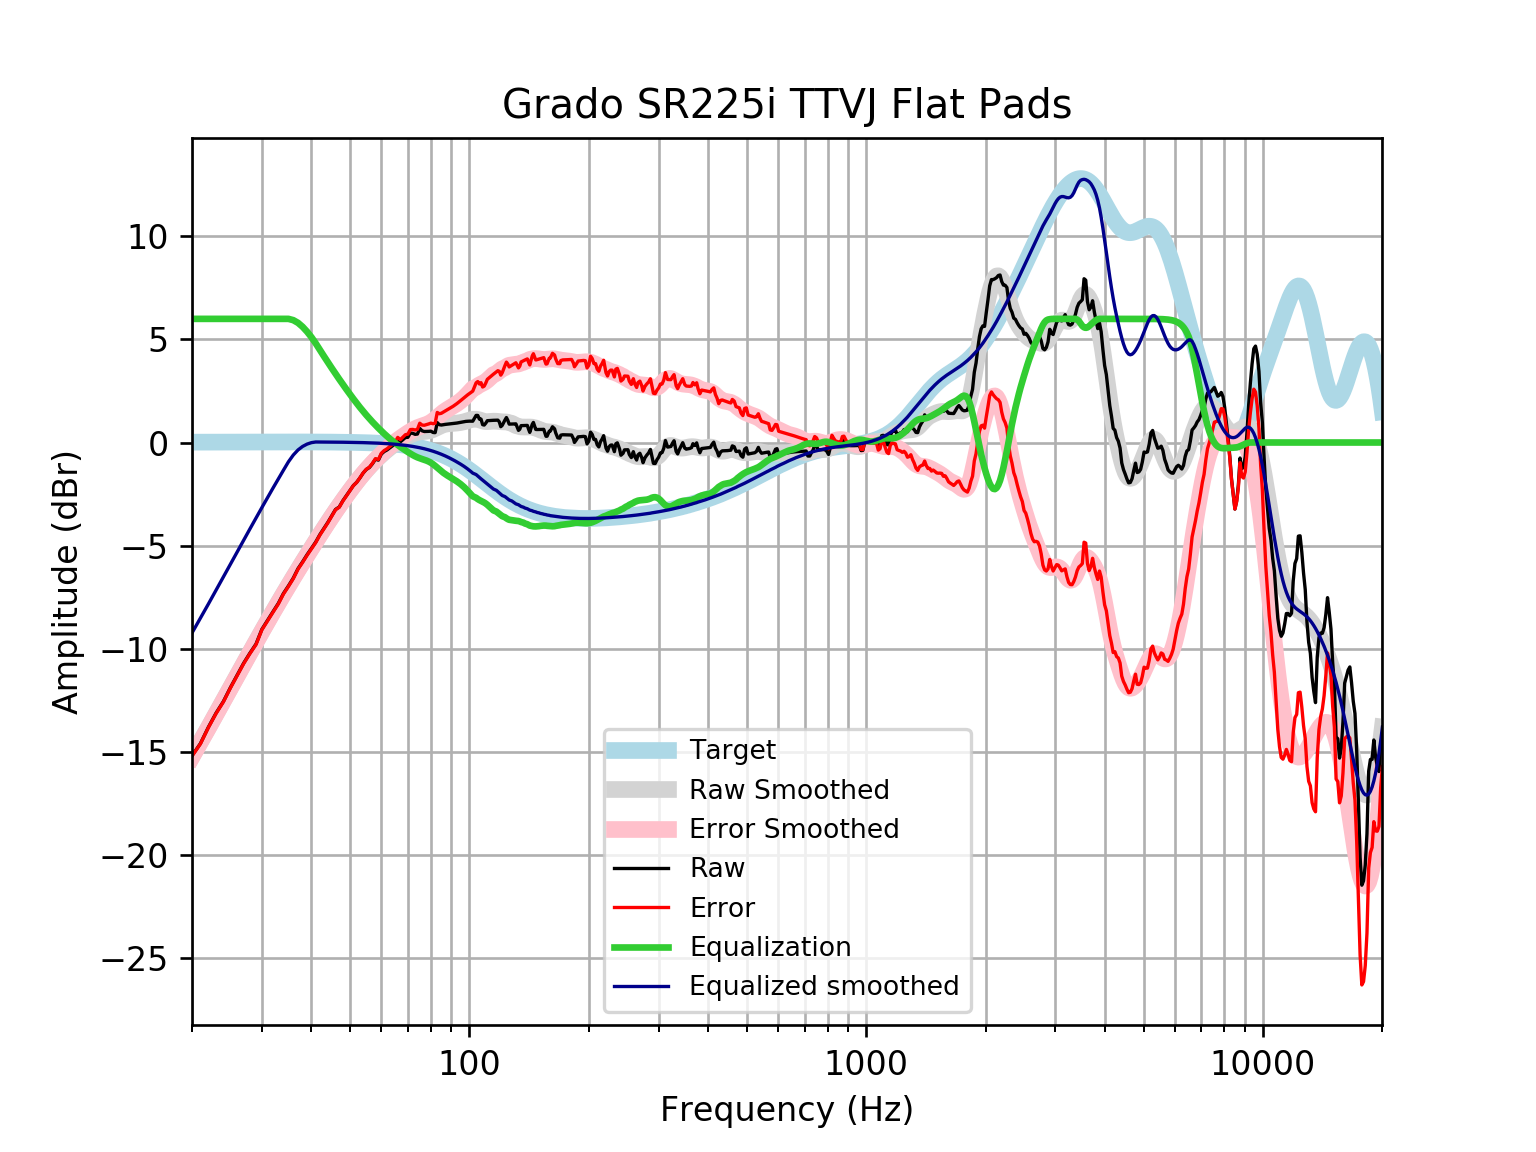

Source data for this figure (header and first rows):
frequency, raw, error, smoothed, error_smoothed, equalization, equalized_raw, equalized_smoothed, target
20, -15.2, -15.22, -15.24, -15.26, 6, -9.2, -9.242, 0.01648
21, -14.61, -14.63, -14.53, -14.54, 6.0, -8.607, -8.526, 0.01765
22, -13.81, -13.83, -13.83, -13.85, 6, -7.811, -7.833, 0.01876
23, -13.13, -13.15, -13.17, -13.19, 6.0, -7.128, -7.165, 0.01983
24, -12.56, -12.58, -12.52, -12.54, 6, -6.564, -6.522, 0.02084
25, -11.89, -11.91, -11.9, -11.92, 6.0, -5.888, -5.902, 0.02179
26, -11.29, -11.31, -11.31, -11.33, 6, -5.285, -5.307, 0.02269
27, -10.7, -10.73, -10.74, -10.76, 6.0, -4.704, -4.736, 0.02353
28, -10.22, -10.24, -10.19, -10.21, 6, -4.216, -4.188, 0.02431
29, -9.778, -9.804, -9.662, -9.687, 6, -3.778, -3.662, 0.02502
30, -9.067, -9.092, -9.158, -9.184, 6, -3.067, -3.158, 0.02566
31, -8.629, -8.655, -8.675, -8.701, 6, -2.629, -2.675, 0.02622
32, -8.21, -8.237, -8.212, -8.239, 6, -2.21, -2.212, 0.02668
33, -7.81, -7.837, -7.769, -7.796, 6.0, -1.81, -1.769, 0.02704
34, -7.326, -7.353, -7.344, -7.371, 6.0, -1.326, -1.344, 0.02728
35, -6.959, -6.986, -6.936, -6.963, 6, -0.9587, -0.9359, 0.0274
36, -6.579, -6.606, -6.544, -6.572, 5.937, -0.6412, -0.6072, 0.02739
37, -6.121, -6.148, -6.168, -6.195, 5.807, -0.314, -0.3612, 0.02723
38, -5.789, -5.816, -5.805, -5.832, 5.614, -0.1754, -0.1912, 0.02692
39, -5.445, -5.471, -5.455, -5.481, 5.377, -0.0673, -0.07722, 0.02644
40, -5.136, -5.162, -5.116, -5.142, 5.11, -0.02599, -0.006162, 0.02579
41, -4.831, -4.856, -4.789, -4.814, 4.814, -0.0176, 0.02495, 0.02496
42, -4.471, -4.495, -4.473, -4.496, 4.496, 0.02548, 0.02393, 0.02393
43, -4.173, -4.196, -4.167, -4.19, 4.19, 0.01679, 0.02272, 0.02272
44, -3.873, -3.894, -3.873, -3.894, 3.894, 0.02139, 0.0213, 0.0213
45, -3.558, -3.577, -3.59, -3.61, 3.61, 0.05224, 0.01968, 0.01967
46, -3.247, -3.264, -3.319, -3.337, 3.337, 0.08997, 0.01785, 0.01783
47, -3.128, -3.144, -3.058, -3.074, 3.074, -0.05439, 0.01579, 0.01577
48, -2.825, -2.839, -2.808, -2.821, 2.821, -0.004054, 0.0135, 0.01347
49, -2.581, -2.592, -2.568, -2.578, 2.578, -0.002207, 0.01097, 0.01094
50, -2.332, -2.34, -2.337, -2.345, 2.345, 0.0134, 0.008186, 0.008144
51, -2.09, -2.096, -2.117, -2.122, 2.122, 0.0313, 0.005126, 0.00508
52, -1.934, -1.935, -1.906, -1.908, 1.908, -0.02539, 0.001774, 0.001724
53, -1.716, -1.714, -1.707, -1.705, 1.705, -0.01058, -0.001894, -0.001946
54, -1.481, -1.475, -1.519, -1.513, 1.513, 0.03157, -0.005905, -0.005958
55, -1.307, -1.297, -1.342, -1.331, 1.331, 0.02399, -0.01029, -0.01034
56, -1.211, -1.196, -1.175, -1.16, 1.16, -0.05086, -0.01508, -0.01514
57, -1.027, -1.007, -1.019, -0.9982, 0.9982, -0.02882, -0.02033, -0.02038
58, -0.8091, -0.7829, -0.8708, -0.8447, 0.8447, 0.03567, -0.02607, -0.02611
59, -0.8556, -0.8232, -0.7311, -0.6988, 0.6988, -0.1568, -0.03234, -0.03238
60, -0.5611, -0.5219, -0.5992, -0.5599, 0.5599, -0.001182, -0.03921, -0.03925
61, -0.4367, -0.39, -0.4748, -0.4281, 0.4281, -0.008658, -0.04672, -0.04675
62, -0.3623, -0.3074, -0.3583, -0.3034, 0.3034, -0.05893, -0.05494, -0.05496
63, -0.263, -0.1991, -0.2501, -0.1862, 0.1862, -0.07684, -0.06392, -0.06393
64, -0.1648, -0.0911, -0.1502, -0.07649, 0.07649, -0.08833, -0.07372, -0.07373
65, -0.06712, 0.01729, -0.0584, 0.026, -0.026, -0.09311, -0.0844, -0.08441
66, 0.152, 0.248, 0.02607, 0.1221, -0.1221, 0.02984, -0.09604, -0.09603
67, 0.03105, 0.1397, 0.1043, 0.213, -0.213, -0.1819, -0.1087, -0.1087
68, 0.1345, 0.2569, 0.1773, 0.2997, -0.2997, -0.1652, -0.1224, -0.1224
69, 0.2418, 0.379, 0.2458, 0.383, -0.383, -0.1413, -0.1372, -0.1372
70, 0.2522, 0.4054, 0.3096, 0.4629, -0.4629, -0.2107, -0.1533, -0.1533
71, 0.4561, 0.6267, 0.3677, 0.5383, -0.5383, -0.08214, -0.1706, -0.1706
72, 0.4461, 0.6353, 0.4184, 0.6076, -0.6076, -0.1615, -0.1892, -0.1892
73, 0.3969, 0.606, 0.46, 0.6692, -0.6692, -0.2723, -0.2092, -0.2092
74, 0.4106, 0.6411, 0.4913, 0.7219, -0.7219, -0.3113, -0.2306, -0.2305
75, 0.6828, 0.9362, 0.5127, 0.7661, -0.7661, -0.08331, -0.2535, -0.2534
76, 0.5682, 0.846, 0.5262, 0.804, -0.804, -0.2359, -0.2778, -0.2778
77, 0.5334, 0.8371, 0.536, 0.8398, -0.8398, -0.3063, -0.3037, -0.3037
78, 0.5368, 0.8679, 0.547, 0.8783, -0.8783, -0.3415, -0.3312, -0.3312
79, 0.5415, 0.9018, 0.5643, 0.9246, -0.9246, -0.3831, -0.3604, -0.3603
... 553 more rows
